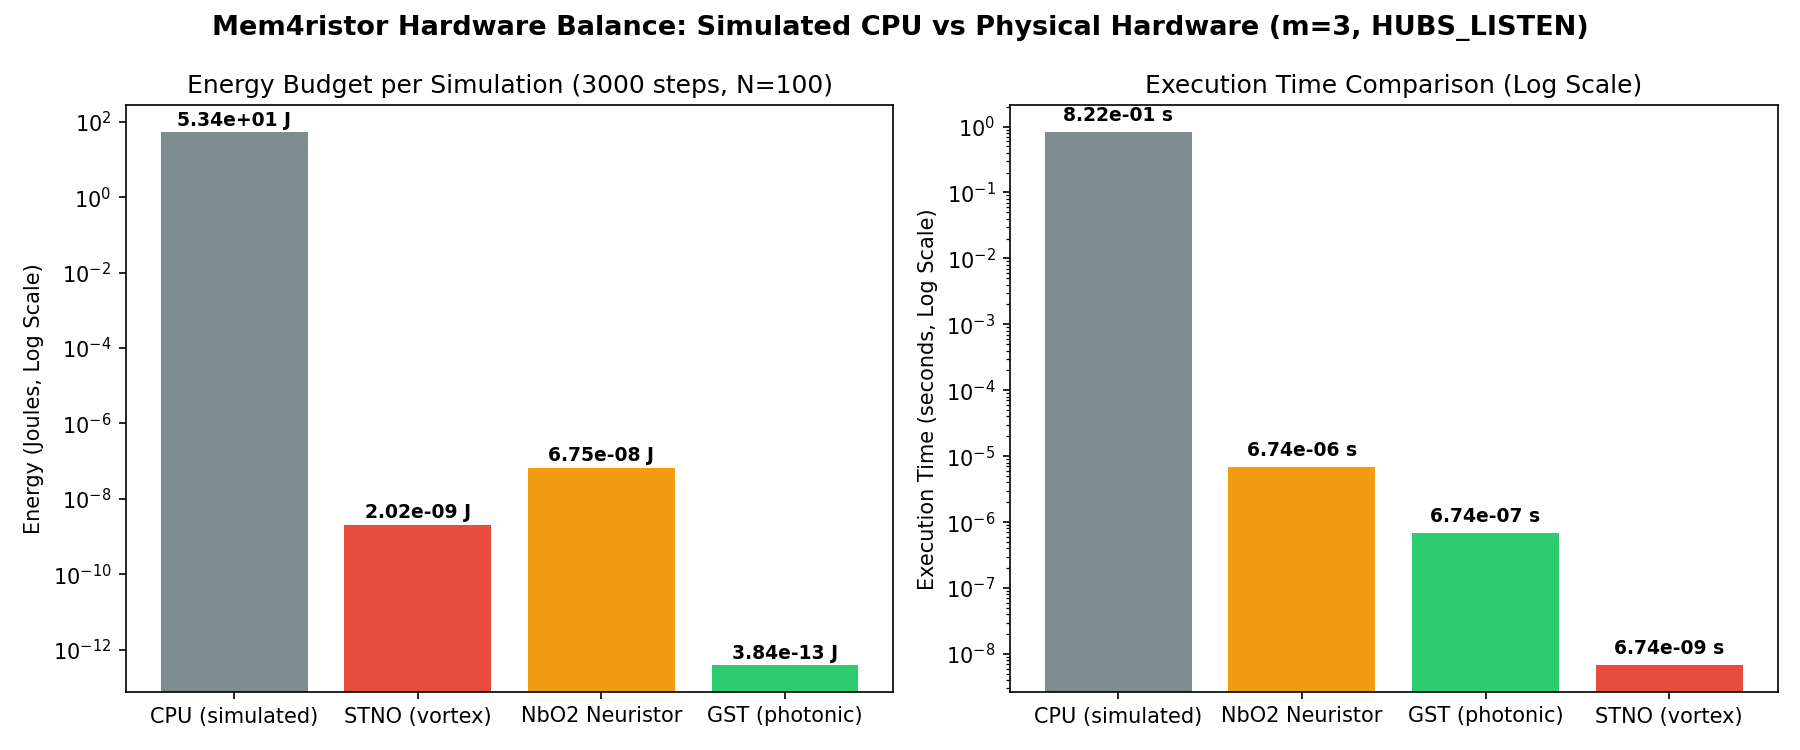

Source data for this figure (header and first rows):
m, rule, graph_seed, dyn_seed, cpu_time_s, cpu_energy_J, stno_time_s, stno_energy_J, gst_time_s, gst_energy_J, nbo2_time_s, nbo2_energy_J, h_cont, h_cog, sync
3, UNDIRECTED, 1, 42, 0.9915, 64.45, 6.741573033707866e-09, 2.02247191011236e-09, 6.741573033707864e-07, 3.84e-13, 6.741573033707865e-06, 6.75e-08, 3.58, 0.09983, 0.002329
3, UNDIRECTED, 1, 123, 1.005, 65.34, 6.741573033707866e-09, 2.02247191011236e-09, 6.741573033707864e-07, 3.84e-13, 6.741573033707865e-06, 6.75e-08, 3.651, 0.1606, 0.006623
3, UNDIRECTED, 1, 777, 0.9708, 63.1, 6.741573033707866e-09, 2.02247191011236e-09, 6.741573033707864e-07, 3.84e-13, 6.741573033707865e-06, 6.75e-08, 3.681, 0.1313, 0.02065
3, UNDIRECTED, 2, 42, 0.9894, 64.31, 6.741573033707866e-09, 2.02247191011236e-09, 6.741573033707864e-07, 3.84e-13, 6.741573033707865e-06, 6.75e-08, 3.619, 0.08729, 0.009632
3, UNDIRECTED, 2, 123, 1.013, 65.87, 6.741573033707866e-09, 2.02247191011236e-09, 6.741573033707864e-07, 3.84e-13, 6.741573033707865e-06, 6.75e-08, 3.758, 0.215, 0.03209
3, UNDIRECTED, 2, 777, 1.034, 67.23, 6.741573033707866e-09, 2.02247191011236e-09, 6.741573033707864e-07, 3.84e-13, 6.741573033707865e-06, 6.75e-08, 3.656, 0.1101, 0.02194
3, UNDIRECTED, 3, 42, 1.023, 66.5, 6.741573033707866e-09, 2.02247191011236e-09, 6.741573033707864e-07, 3.84e-13, 6.741573033707865e-06, 6.75e-08, 3.599, 0.09232, -0.002528
3, UNDIRECTED, 3, 123, 1.07, 69.58, 6.741573033707866e-09, 2.02247191011236e-09, 6.741573033707864e-07, 3.84e-13, 6.741573033707865e-06, 6.75e-08, 3.823, 0.278, 0.01347
3, UNDIRECTED, 3, 777, 1.029, 66.9, 6.741573033707866e-09, 2.02247191011236e-09, 6.741573033707864e-07, 3.84e-13, 6.741573033707865e-06, 6.75e-08, 3.689, 0.1765, 0.01623
3, RANDOM, 1, 42, 0.9022, 58.64, 6.741573033707866e-09, 2.02247191011236e-09, 6.741573033707864e-07, 3.84e-13, 6.741573033707865e-06, 6.75e-08, 3.742, 0.1763, 0.08806
3, RANDOM, 1, 123, 0.8795, 57.17, 6.741573033707866e-09, 2.02247191011236e-09, 6.741573033707864e-07, 3.84e-13, 6.741573033707865e-06, 6.75e-08, 3.876, 0.3257, 0.01357
3, RANDOM, 1, 777, 0.8826, 57.37, 6.741573033707866e-09, 2.02247191011236e-09, 6.741573033707864e-07, 3.84e-13, 6.741573033707865e-06, 6.75e-08, 3.872, 0.2458, 0.003065
3, RANDOM, 2, 42, 0.9219, 59.92, 6.741573033707866e-09, 2.02247191011236e-09, 6.741573033707864e-07, 3.84e-13, 6.741573033707865e-06, 6.75e-08, 3.727, 0.2418, 0.05374
3, RANDOM, 2, 123, 0.8864, 57.61, 6.741573033707866e-09, 2.02247191011236e-09, 6.741573033707864e-07, 3.84e-13, 6.741573033707865e-06, 6.75e-08, 3.964, 0.3114, 0.01475
3, RANDOM, 2, 777, 0.9202, 59.81, 6.741573033707866e-09, 2.02247191011236e-09, 6.741573033707864e-07, 3.84e-13, 6.741573033707865e-06, 6.75e-08, 3.911, 0.2035, 0.02377
3, RANDOM, 3, 42, 0.8779, 57.06, 6.741573033707866e-09, 2.02247191011236e-09, 6.741573033707864e-07, 3.84e-13, 6.741573033707865e-06, 6.75e-08, 3.825, 0.2806, 0.08543
3, RANDOM, 3, 123, 0.8713, 56.63, 6.741573033707866e-09, 2.02247191011236e-09, 6.741573033707864e-07, 3.84e-13, 6.741573033707865e-06, 6.75e-08, 4.09, 0.3389, 0.04895
3, RANDOM, 3, 777, 0.9046, 58.8, 6.741573033707866e-09, 2.02247191011236e-09, 6.741573033707864e-07, 3.84e-13, 6.741573033707865e-06, 6.75e-08, 3.969, 0.3791, 0.06092
3, HUBS_LISTEN, 1, 42, 0.8161, 53.04, 6.741573033707866e-09, 2.02247191011236e-09, 6.741573033707864e-07, 3.84e-13, 6.741573033707865e-06, 6.75e-08, 4.044, 0.3527, 0.01313
3, HUBS_LISTEN, 1, 123, 0.822, 53.43, 6.741573033707866e-09, 2.02247191011236e-09, 6.741573033707864e-07, 3.84e-13, 6.741573033707865e-06, 6.75e-08, 4.144, 0.3846, 0.03448
3, HUBS_LISTEN, 1, 777, 0.8196, 53.28, 6.741573033707866e-09, 2.02247191011236e-09, 6.741573033707864e-07, 3.84e-13, 6.741573033707865e-06, 6.75e-08, 4.129, 0.3924, 0.04255
3, HUBS_LISTEN, 2, 42, 0.8142, 52.92, 6.741573033707866e-09, 2.02247191011236e-09, 6.741573033707864e-07, 3.84e-13, 6.741573033707865e-06, 6.75e-08, 4.125, 0.4126, 0.04729
3, HUBS_LISTEN, 2, 123, 0.8235, 53.53, 6.741573033707866e-09, 2.02247191011236e-09, 6.741573033707864e-07, 3.84e-13, 6.741573033707865e-06, 6.75e-08, 4.284, 0.495, 0.0225
3, HUBS_LISTEN, 2, 777, 0.8285, 53.85, 6.741573033707866e-09, 2.02247191011236e-09, 6.741573033707864e-07, 3.84e-13, 6.741573033707865e-06, 6.75e-08, 4.319, 0.5589, 0.07151
3, HUBS_LISTEN, 3, 42, 0.8543, 55.53, 6.741573033707866e-09, 2.02247191011236e-09, 6.741573033707864e-07, 3.84e-13, 6.741573033707865e-06, 6.75e-08, 4.142, 0.4595, 0.03617
3, HUBS_LISTEN, 3, 123, 0.7922, 51.49, 6.741573033707866e-09, 2.02247191011236e-09, 6.741573033707864e-07, 3.84e-13, 6.741573033707865e-06, 6.75e-08, 4.213, 0.5271, 0.05251
3, HUBS_LISTEN, 3, 777, 0.8232, 53.51, 6.741573033707866e-09, 2.02247191011236e-09, 6.741573033707864e-07, 3.84e-13, 6.741573033707865e-06, 6.75e-08, 4.192, 0.4824, 0.06055
3, HUBS_BROADCAST, 1, 42, 0.9047, 58.81, 6.741573033707866e-09, 2.02247191011236e-09, 6.741573033707864e-07, 3.84e-13, 6.741573033707865e-06, 6.75e-08, 3.683, 0.1106, 0.05545
3, HUBS_BROADCAST, 1, 123, 0.9252, 60.14, 6.741573033707866e-09, 2.02247191011236e-09, 6.741573033707864e-07, 3.84e-13, 6.741573033707865e-06, 6.75e-08, 3.719, 0.1805, 0.01157
3, HUBS_BROADCAST, 1, 777, 0.9564, 62.17, 6.741573033707866e-09, 2.02247191011236e-09, 6.741573033707864e-07, 3.84e-13, 6.741573033707865e-06, 6.75e-08, 3.933, 0.3206, 0.01444
3, HUBS_BROADCAST, 2, 42, 0.9506, 61.79, 6.741573033707866e-09, 2.02247191011236e-09, 6.741573033707864e-07, 3.84e-13, 6.741573033707865e-06, 6.75e-08, 3.811, 0.2661, 0.007945
3, HUBS_BROADCAST, 2, 123, 0.9271, 60.26, 6.741573033707866e-09, 2.02247191011236e-09, 6.741573033707864e-07, 3.84e-13, 6.741573033707865e-06, 6.75e-08, 3.767, 0.2983, 0.0121
3, HUBS_BROADCAST, 2, 777, 0.9393, 61.05, 6.741573033707866e-09, 2.02247191011236e-09, 6.741573033707864e-07, 3.84e-13, 6.741573033707865e-06, 6.75e-08, 3.742, 0.2125, 0.06398
3, HUBS_BROADCAST, 3, 42, 0.9193, 59.76, 6.741573033707866e-09, 2.02247191011236e-09, 6.741573033707864e-07, 3.84e-13, 6.741573033707865e-06, 6.75e-08, 3.716, 0.1731, 0.04044
3, HUBS_BROADCAST, 3, 123, 0.9127, 59.32, 6.741573033707866e-09, 2.02247191011236e-09, 6.741573033707864e-07, 3.84e-13, 6.741573033707865e-06, 6.75e-08, 3.915, 0.2948, 0.007568
3, HUBS_BROADCAST, 3, 777, 0.9321, 60.59, 6.741573033707866e-09, 2.02247191011236e-09, 6.741573033707864e-07, 3.84e-13, 6.741573033707865e-06, 6.75e-08, 3.768, 0.2538, 0.0365
5, UNDIRECTED, 1, 42, 1.091, 70.91, 6.741573033707866e-09, 2.02247191011236e-09, 6.741573033707864e-07, 3.84e-13, 6.741573033707865e-06, 6.75e-08, 3.191, 0.0, -0.005806
5, UNDIRECTED, 1, 123, 1.088, 70.72, 6.741573033707866e-09, 2.02247191011236e-09, 6.741573033707864e-07, 3.84e-13, 6.741573033707865e-06, 6.75e-08, 3.26, 0.0, -0.005506
5, UNDIRECTED, 1, 777, 1.079, 70.12, 6.741573033707866e-09, 2.02247191011236e-09, 6.741573033707864e-07, 3.84e-13, 6.741573033707865e-06, 6.75e-08, 3.209, 0.0, -2.7477245713744657e-05
5, UNDIRECTED, 2, 42, 1.126, 73.22, 6.741573033707866e-09, 2.02247191011236e-09, 6.741573033707864e-07, 3.84e-13, 6.741573033707865e-06, 6.75e-08, 3.193, 0.0, 0.001456
5, UNDIRECTED, 2, 123, 1.121, 72.84, 6.741573033707866e-09, 2.02247191011236e-09, 6.741573033707864e-07, 3.84e-13, 6.741573033707865e-06, 6.75e-08, 3.274, 0.0, -0.002763
5, UNDIRECTED, 2, 777, 1.113, 72.32, 6.741573033707866e-09, 2.02247191011236e-09, 6.741573033707864e-07, 3.84e-13, 6.741573033707865e-06, 6.75e-08, 3.234, 0.0, 0.000103
5, UNDIRECTED, 3, 42, 1.117, 72.6, 6.741573033707866e-09, 2.02247191011236e-09, 6.741573033707864e-07, 3.84e-13, 6.741573033707865e-06, 6.75e-08, 3.073, 0.0, -0.003333
5, UNDIRECTED, 3, 123, 1.136, 73.86, 6.741573033707866e-09, 2.02247191011236e-09, 6.741573033707864e-07, 3.84e-13, 6.741573033707865e-06, 6.75e-08, 3.175, 0.0, -0.0002837
5, UNDIRECTED, 3, 777, 1.089, 70.81, 6.741573033707866e-09, 2.02247191011236e-09, 6.741573033707864e-07, 3.84e-13, 6.741573033707865e-06, 6.75e-08, 3.375, 0.0, 0.01122
5, RANDOM, 1, 42, 0.9672, 62.87, 6.741573033707866e-09, 2.02247191011236e-09, 6.741573033707864e-07, 3.84e-13, 6.741573033707865e-06, 6.75e-08, 3.484, 0.0, 0.01172
5, RANDOM, 1, 123, 0.9745, 63.34, 6.741573033707866e-09, 2.02247191011236e-09, 6.741573033707864e-07, 3.84e-13, 6.741573033707865e-06, 6.75e-08, 3.473, 0.0, 0.000913
5, RANDOM, 1, 777, 1.009, 65.58, 6.741573033707866e-09, 2.02247191011236e-09, 6.741573033707864e-07, 3.84e-13, 6.741573033707865e-06, 6.75e-08, 3.422, 0.0, 0.02235
5, RANDOM, 2, 42, 0.9936, 64.58, 6.741573033707866e-09, 2.02247191011236e-09, 6.741573033707864e-07, 3.84e-13, 6.741573033707865e-06, 6.75e-08, 3.47, 0.0, -0.00304
5, RANDOM, 2, 123, 1, 65.01, 6.741573033707866e-09, 2.02247191011236e-09, 6.741573033707864e-07, 3.84e-13, 6.741573033707865e-06, 6.75e-08, 3.476, 0.0, 0.02457
5, RANDOM, 2, 777, 1.018, 66.19, 6.741573033707866e-09, 2.02247191011236e-09, 6.741573033707864e-07, 3.84e-13, 6.741573033707865e-06, 6.75e-08, 3.434, 0.0, 0.01635
5, RANDOM, 3, 42, 1.002, 65.11, 6.741573033707866e-09, 2.02247191011236e-09, 6.741573033707864e-07, 3.84e-13, 6.741573033707865e-06, 6.75e-08, 3.441, 0.0, 0.01607
5, RANDOM, 3, 123, 1.038, 67.44, 6.741573033707866e-09, 2.02247191011236e-09, 6.741573033707864e-07, 3.84e-13, 6.741573033707865e-06, 6.75e-08, 3.353, 0.0, 0.002343
5, RANDOM, 3, 777, 1.029, 66.9, 6.741573033707866e-09, 2.02247191011236e-09, 6.741573033707864e-07, 3.84e-13, 6.741573033707865e-06, 6.75e-08, 3.458, 0.0, 0.008172
5, HUBS_LISTEN, 1, 42, 0.9085, 59.05, 6.741573033707866e-09, 2.02247191011236e-09, 6.741573033707864e-07, 3.84e-13, 6.741573033707865e-06, 6.75e-08, 3.809, 0.1101, 0.01987
5, HUBS_LISTEN, 1, 123, 0.8965, 58.27, 6.741573033707866e-09, 2.02247191011236e-09, 6.741573033707864e-07, 3.84e-13, 6.741573033707865e-06, 6.75e-08, 3.786, 0.107, 0.06998
5, HUBS_LISTEN, 1, 777, 0.8831, 57.4, 6.741573033707866e-09, 2.02247191011236e-09, 6.741573033707864e-07, 3.84e-13, 6.741573033707865e-06, 6.75e-08, 3.775, 0.1213, 0.09339
5, HUBS_LISTEN, 2, 42, 0.8985, 58.41, 6.741573033707866e-09, 2.02247191011236e-09, 6.741573033707864e-07, 3.84e-13, 6.741573033707865e-06, 6.75e-08, 3.722, 0.07969, 0.04809
5, HUBS_LISTEN, 2, 123, 0.9396, 61.07, 6.741573033707866e-09, 2.02247191011236e-09, 6.741573033707864e-07, 3.84e-13, 6.741573033707865e-06, 6.75e-08, 3.737, 0.09253, 0.06924
5, HUBS_LISTEN, 2, 777, 0.9154, 59.5, 6.741573033707866e-09, 2.02247191011236e-09, 6.741573033707864e-07, 3.84e-13, 6.741573033707865e-06, 6.75e-08, 3.837, 0.1572, 0.08501
... 12 more rows
